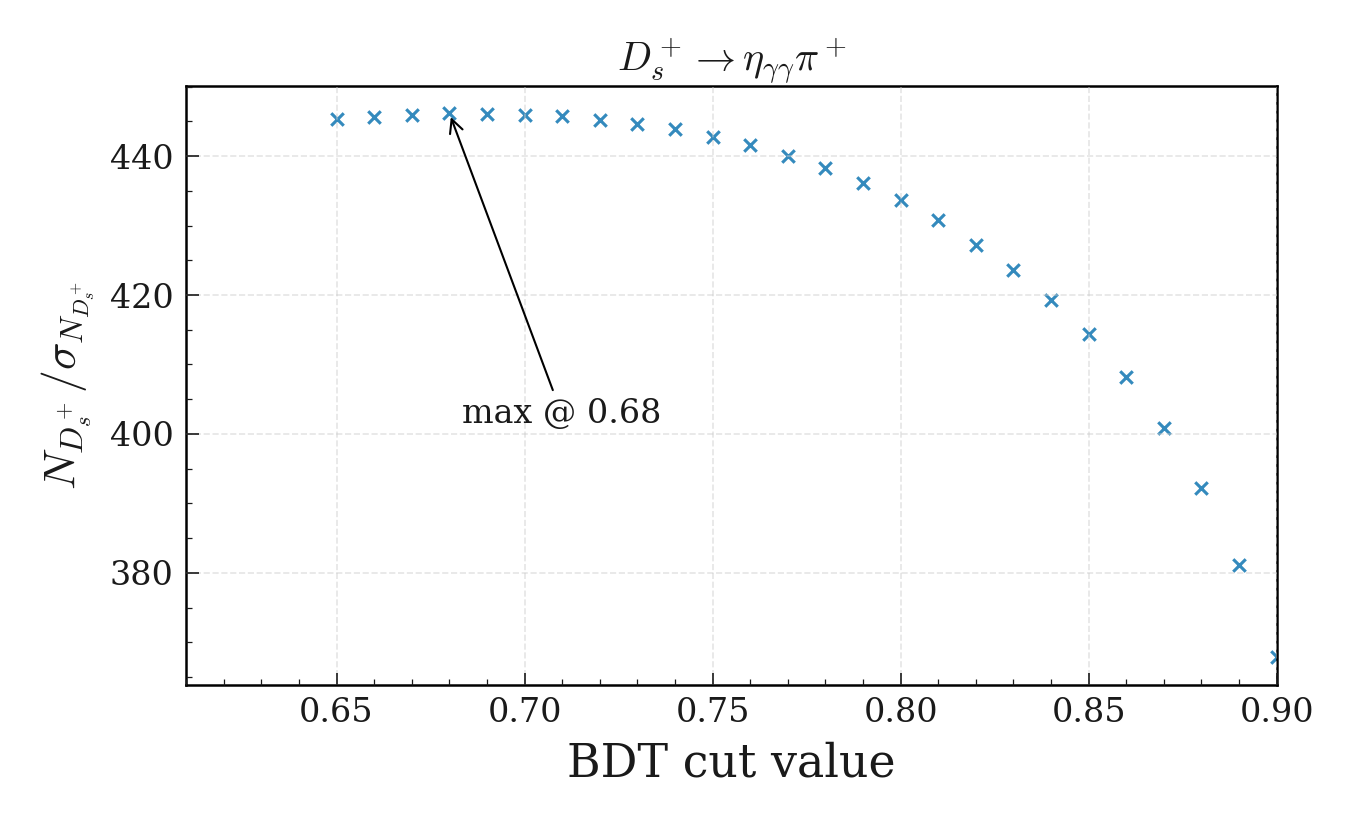

The file beside this chart, header and first rows:
bdt_cut, N_total, sigma_N_total, N_over_sigma
0.65, 362531, 814.1, 445.3
0.66, 358394, 804.4, 445.5
0.67, 354450, 794.8, 446
0.68, 350386, 785.3, 446.2
0.69, 346066, 775.7, 446.1
0.7, 341576, 766, 445.9
0.71, 337168, 756.4, 445.8
0.72, 332510, 746.8, 445.3
0.73, 327553, 736.7, 444.6
0.74, 322615, 726.9, 443.8
0.75, 317301, 716.7, 442.7
0.76, 311938, 706.5, 441.5
0.77, 306298, 696.2, 439.9
0.78, 300461, 685.6, 438.3
0.79, 294157, 674.4, 436.1
0.8, 287538, 663, 433.7
0.81, 280444, 651.1, 430.8
0.82, 272629, 638.2, 427.2
0.83, 264727, 625, 423.5
0.84, 256320, 611.3, 419.3
0.85, 247239, 596.7, 414.3
0.86, 237284, 581.2, 408.2
0.87, 226063, 563.9, 400.9
0.88, 213706, 544.9, 392.2
0.89, 199492, 523.4, 381.2
0.9, 183539, 498.9, 367.9
